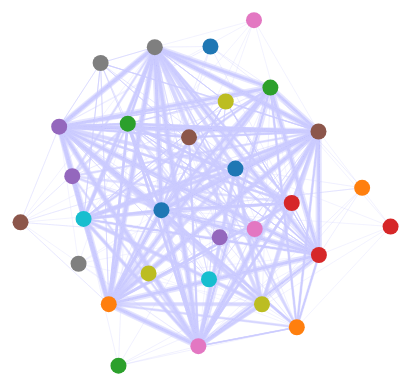
D3 v7 page, settled after 480 driven frames (8 s of simulated time); the page loaded 1 data file(s).


// ── Network.js
const width = 1200;
const height = 900;

let processedData; // Variable to store processed data
let nodes = [];  
let links = []; 
d3.csv("merged_data.csv", function(d){
    return{
        name: d.Name,
        weight: Number(d.Number)
    };
}).then(function(data) {
    processedData = data; 
    processedData.forEach(row=>{
        const names = JSON.parse(row.name.replace(/'/g, "\""));  // Convert the string to a valid JSON format and then parse it
        const weight = row.weight;

        // console.log(names);  
        // console.log(weight); 
        for (let i = 0; i < names.length; i++) {
            // Only add a node if it doesn't already exist
            if (!nodes.find(n => n.id === names[i])) {
                nodes.push({
                    id: names[i]
                });
            }
        }
        // console.log(nodes)
        for (let i = 0; i < names.length; i++) {
            for (let j = i + 1; j < names.length; j++) {
                links.push({
                    source: nodes.find(n => n.id === names[i]),
                    target: nodes.find(n => n.id === names[j]),
                    weight:weight
                });
            }
        }
    })

    const graph = { nodes: nodes, links: links };
    console.log(graph)
    const color = d3.scaleOrdinal(d3.schemeCategory10); 
    color.domain(graph.nodes.map(node => node.id));
    const svg = d3.select('body')
        .append('svg')
        .attr('width', width)
        .attr('height', height);
        // const color = d3.scaleOrdinal()
        // .domain(['type1', 'type2', 'type3', 'type4', 'type5'])
        // .range(['#ff0000', '#00ff00', '#0000ff', '#ffff00', '#ff00ff']); 
    // console.log(graph)
    const simulation = d3.forceSimulation(graph.nodes)
        .force('link', d3.forceLink(graph.links).id(d => d.id).distance(150))
        .force('charge', d3.forceManyBody().strength(-200))
        .force('center', d3.forceCenter(width / 2, height / 2));
    
    const link = svg.append('g')
        .selectAll('line')
        .data(graph.links)
        .enter().append('line')
        .style('stroke', '#CCCCFF')
        .style('stroke-width', d => d.weight/20)
        .style('opacity', 0.5);
    link.append('title')
        .text(d => d.weight);
    
    const node = svg.append('g')
        .selectAll('circle')
        .data(graph.nodes)
        .enter().append('circle')
        .attr('r', 8)
        .style('fill', d => color(d.id))
        .call(d3.drag()
            .on('start', dragstarted)
            .on('drag', dragged)
            .on('end', dragended))
            .on("click", function(event,d) {  
                console.log(d);
                // alert("Node ID: " + d.id);
                // Reset visual appearance of nodes and links
                reset();
                // node.style('opacity', 0);
                link.style('opacity', 0.1);
                // Highlight the clicked node
                d3.select(this).style('fill', 'red');

                // Highlight all nodes connected to the clicked node and show link weights
                link
                    .filter(l => l.source === d || l.target === d)
                    .style('stroke', 'red')
                    .style('opacity', 0.8)
                    .each(function(l) {
                        console.log(`Link between ${l.source.id} and ${l.target.id} has weight: ${l.weight}`);
                    }); 
                    // .each(function(l) {
                    //     d3.select(this).append('title').text(l => l.weight); // Show weight as tooltip
                    // });

                node
                    .filter(n => links.some(l => (l.source === d && l.target === n) || (l.target === d && l.source === n)))
                    .style('fill', 'orange'); // Highlight connected nodes
            });
            
    
    node.append('title')
        .text(d => d.id);
    
    simulation.on('tick', () => {
        link
            .attr('x1', d => d.source.x)
            .attr('y1', d => d.source.y)
            .attr('x2', d => d.target.x)
            .attr('y2', d => d.target.y);
    
        node
            .attr('cx', d => d.x)
            .attr('cy', d => d.y);
    });
    
    function dragstarted(event) {
        if (!event.active) simulation.alphaTarget(0.3).restart();
        event.subject.fx = event.subject.x;
        event.subject.fy = event.subject.y;
    }
    
    function dragged(event) {
        event.subject.fx = event.x;
        event.subject.fy = event.y;
    }
    
    function dragended(event) {
        if (!event.active) simulation.alphaTarget(0);
        event.subject.fx = null;
        event.subject.fy = null;
    }
    function reset() {
        console.clear();
        // Reset link appearance
        link.style('stroke', '#CCCCFF').style('opacity', 0.5);
    
        // Reset node appearance
        node.style('fill', d => color(d.id));
    }

    

});



### data: merged_data.csv
Name, Number
['xingqiu', 'yelan', 'shinobu', 'nahida'…, 125
['ayaka', 'kazuha', 'kokomi', 'shenhe', …, 85
['xingqiu', 'kokomi', 'shinobu', 'nahida…, 59
['ayaka', 'kazuha', 'kokomi', 'shenhe', …, 58
['xingqiu', 'shinobu', 'nahida', 'alhath…, 56
['xingqiu', 'zhongli', 'hutao', 'yelan',…, 53
['xingqiu', 'zhongli', 'hutao', 'yelan',…, 50
['xingqiu', 'zhongli', 'hutao', 'yelan',…, 50
['ayaka', 'kazuha', 'kokomi', 'shenhe', …, 48
['xingqiu', 'shinobu', 'nahida', 'alhath…, 33
['kokomi', 'yelan', 'shinobu', 'nahida',…, 31
['xingqiu', 'yelan', 'shinobu', 'nahida'…, 30
['xingqiu', 'shinobu', 'nahida', 'alhath…, 30
['zhongli', 'mona', 'hutao', 'yelan', 'x…, 29
['xingqiu', 'shinobu', 'nahida', 'alhath…, 27
['xingqiu', 'kokomi', 'shinobu', 'nahida…, 25
['xingqiu', 'kazuha', 'shinobu', 'nahida…, 22
['zhongli', 'mona', 'kazuha', 'yelan', '…, 21
['traveler_girl', 'kokomi', 'nilou', 'na…, 20
['traveler_girl', 'kokomi', 'nilou', 'na…, 19
['zhongli', 'yelan', 'shinobu', 'nahida'…, 18
['xingqiu', 'yelan', 'shinobu', 'nahida'…, 17
['xingqiu', 'zhongli', 'shinobu', 'nahid…, 15
['yelan', 'nilou', 'nahida', 'baizhu', '…, 15
['xiangling', 'bennett', 'tartaglia', 'k…, 13
['barbara', 'xingqiu', 'shinobu', 'nahid…, 13
['ayaka', 'kazuha', 'kokomi', 'shenhe', …, 12
['xingqiu', 'zhongli', 'hutao', 'yelan',…, 12
['traveler_girl', 'kokomi', 'nilou', 'na…, 12
['shougun', 'kokomi', 'yelan', 'nahida',…, 11
['ayaka', 'kazuha', 'kokomi', 'shenhe', …, 11
['xingqiu', 'shinobu', 'nahida', 'alhath…, 11
['bennett', 'kazuha', 'shougun', 'sara',…, 11
['shougun', 'kokomi', 'yelan', 'nahida',…, 11
['kokomi', 'nilou', 'nahida', 'baizhu', …, 10
['xingqiu', 'shinobu', 'nahida', 'alhath…, 10
['yelan', 'nilou', 'nahida', 'baizhu', '…, 10
['zhongli', 'yelan', 'wanderer', 'faruza…, 10
['kokomi', 'nilou', 'nahida', 'yaoyao', …, 10
['zhongli', 'yelan', 'wanderer', 'faruza…, 10
['ayaka', 'diona', 'mona', 'kazuha', 'xi…, 9
['xingqiu', 'kokomi', 'shinobu', 'nahida…, 9
['xiangling', 'bennett', 'tartaglia', 'k…, 9
['kokomi', 'yelan', 'nilou', 'nahida', '…, 9
['xingqiu', 'shinobu', 'nahida', 'alhath…, 9
['shougun', 'kokomi', 'yelan', 'nahida',…, 9
['kokomi', 'yelan', 'shinobu', 'nahida',…, 8
['kokomi', 'nilou', 'nahida', 'baizhu', …, 8
['xingqiu', 'yelan', 'shinobu', 'nahida'…, 8
['xiangling', 'bennett', 'shougun', 'yel…, 8